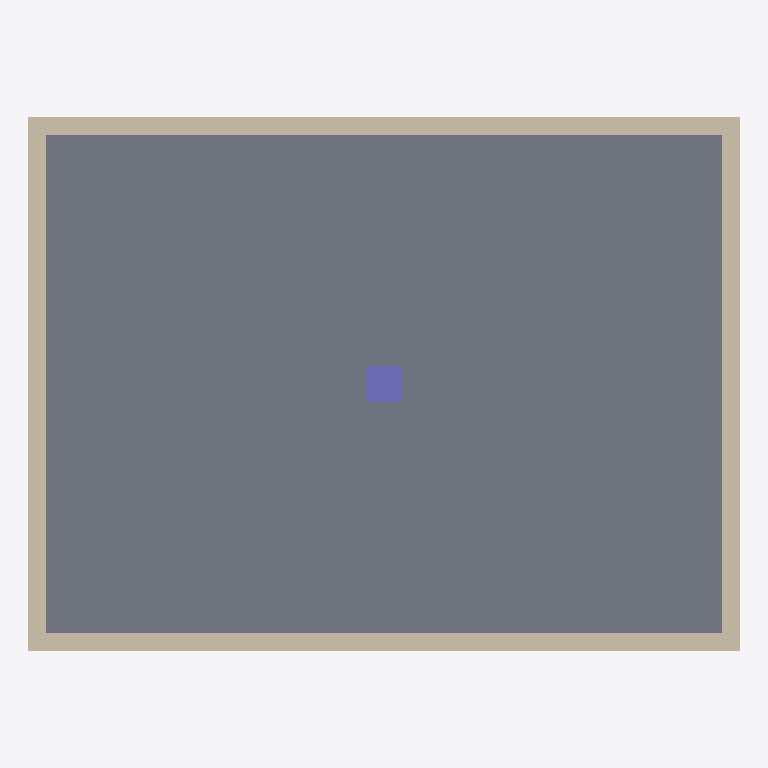
Plan cut of the same IFC building model at storey 'Zemin Kat' (level 0.00 m, cut at 1.40 m), seen from above with north up, elements coloured by IFC class (only those large enough to see are counted): 4 walls (beige), 1 slab (grey), 1 column (violet). Cut surfaces are drawn darker.
Extent 8.0 m × 6.0 m × 3.5 m (x, y, z). Storeys (1): Zemin Kat at 0.00 m. Elements (8): 4 IfcWall, 2 IfcSlab, 1 IfcBeam, 1 IfcColumn.

HEADER;
FILE_DESCRIPTION((''),'2;1');
FILE_NAME('ornek-model.ifc','2026-01-01T00:00:00',('SiteOfSight'),('SiteOfSight'),'SiteOfSight','SiteOfSight','');
FILE_SCHEMA(('IFC4'));
ENDSEC;
DATA;
#15=IFCPROJECT('uayUBIIybJIjN4dLLbUFA_',#5,'Ornek Proje',$,$,$,$,(#10),#14);
#17=IFCSITE('gxeu5lkw10V9zYflf8T5hH',#5,'Saha 001',$,$,#16,$,$,.ELEMENT.,$,$,$,$,$);
#19=IFCBUILDING('6T22qNe9NEBRKO$7FrqwQV',#5,'Ornek Bina',$,$,#18,$,$,.ELEMENT.,$,$,$);
#21=IFCBUILDINGSTOREY('XyPQUc93uUle3KHOlGNfSF',#5,'Zemin Kat',$,$,#20,$,$,.ELEMENT.,0.0);
#84=IFCSLAB('hgAWMrEBLElwTs0hh07zvm',#5,'Zemin Doseme',$,$,#75,#83,$,.FLOOR.);
#36=IFCWALL('i4Y4AlVYZxlifm3oJ1lTcl',#5,'Duvar Guney',$,$,#27,#35,$,.SOLIDWALL.);
#48=IFCWALL('N3bYdiujuQel$wHG$Wo0kp',#5,'Duvar Kuzey',$,$,#39,#47,$,.SOLIDWALL.);
#72=IFCWALL('1mZ50JV_yCNHBbr6PTGNhs',#5,'Duvar Dogu',$,$,#63,#71,$,.SOLIDWALL.);
#60=IFCWALL('l0$MpwmPmmAYtmN$xu8NVc',#5,'Duvar Bati',$,$,#51,#59,$,.SOLIDWALL.);
#108=IFCCOLUMN('aDmXBWtzfQHQRZKe6YxgpH',#5,'Kolon S1',$,$,#99,#107,$,$);
ENDSEC;
